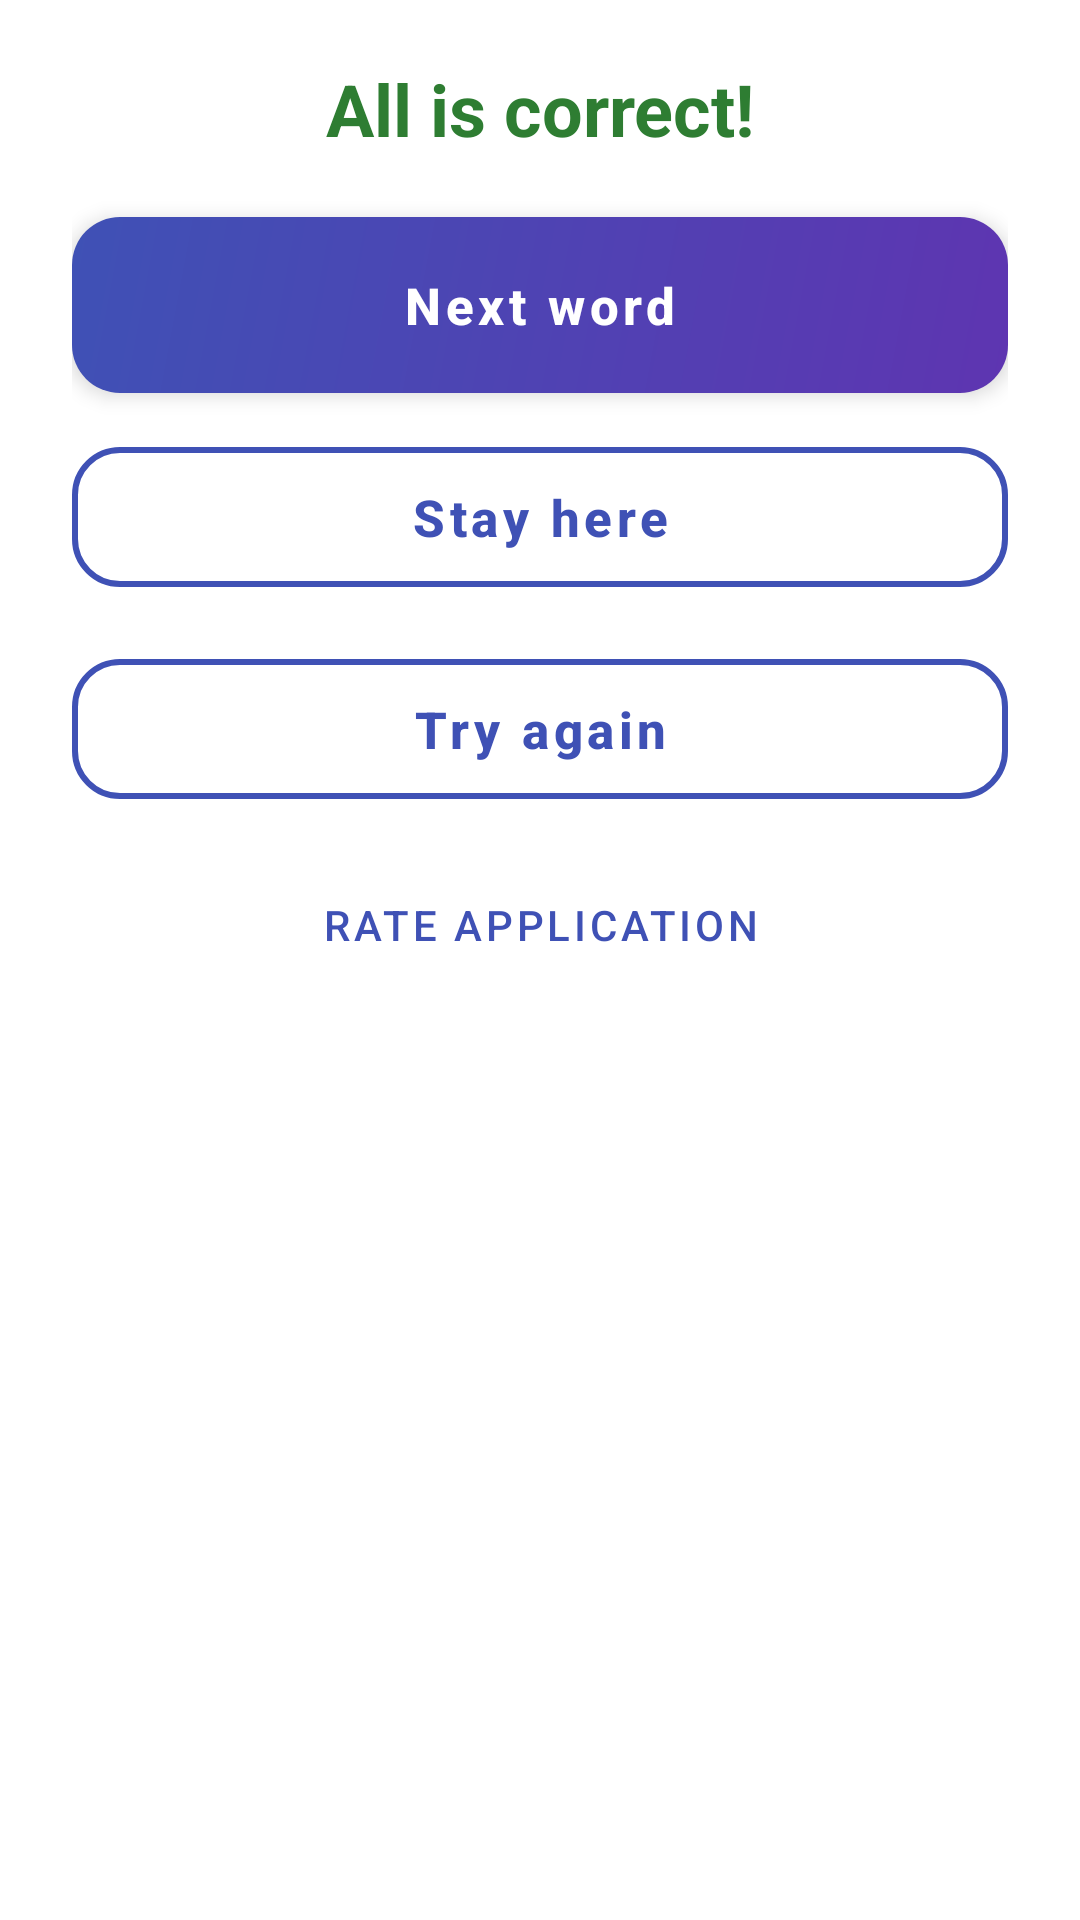

Layout XML and referenced resources for this Android screen:
<!-- AndroidManifest.xml: application theme AppTheme -->
<!-- res/layout/dialog_correct_answer.xml -->
<?xml version="1.0" encoding="utf-8"?>
<LinearLayout xmlns:android="http://schemas.android.com/apk/res/android"
    android:layout_width="match_parent"
    android:layout_height="wrap_content"
    android:orientation="vertical"
    android:paddingStart="24dp"
    android:paddingEnd="24dp"
    android:paddingTop="20dp"
    android:paddingBottom="8dp">

    <TextView
        android:id="@+id/dialogTitle"
        android:layout_width="match_parent"
        android:layout_height="wrap_content"
        android:layout_marginBottom="20dp"
        android:text="@string/correct_answer"
        android:textAppearance="?attr/textAppearanceHeadlineMedium"
        android:textSize="24sp"
        android:textColor="@color/colorSuccessText"
        android:textStyle="bold"
        android:gravity="center" />

    <com.google.android.material.button.MaterialButton
        android:id="@+id/btnNextWord"
        style="@style/Widget.App.Button.Gradient.Primary"
        android:layout_width="match_parent"
        android:layout_height="wrap_content"
        android:layout_marginBottom="12dp"
        android:text="@string/next_word" />

    <com.google.android.material.button.MaterialButton
        android:id="@+id/btnStayHere"
        style="@style/Widget.App.Button.Outlined.Modern"
        android:layout_width="match_parent"
        android:layout_height="wrap_content"
        android:layout_marginBottom="12dp"
        android:text="@string/stay_here" />

    <com.google.android.material.button.MaterialButton
        android:id="@+id/btnTryAgain"
        style="@style/Widget.App.Button.Outlined.Modern"
        android:layout_width="match_parent"
        android:layout_height="wrap_content"
        android:layout_marginBottom="12dp"
        android:text="@string/try_again" />

    <com.google.android.material.button.MaterialButton
        android:id="@+id/btnRateApp"
        style="@style/Widget.MaterialComponents.Button.TextButton"
        android:layout_width="match_parent"
        android:layout_height="wrap_content"
        android:layout_marginBottom="4dp"
        android:textColor="@color/button_outline_stroke"
        android:text="@string/rate_app" />

</LinearLayout>
<!-- resources referenced by this layout -->
<resources>
  <color name="button_outline_stroke">#3F51B5</color>
  <color name="colorSuccessText">#2E7D32</color>
  <string name="correct_answer">All is correct!</string>
  <string name="next_word">Next word</string>
  <string name="rate_app">Rate application</string>
  <string name="stay_here">Stay here</string>
  <string name="try_again">Try again</string>
  <style name="Widget.App.Button.Gradient.Primary">
          <item name="backgroundTint">@null</item>
          <item name="android:background">@drawable/button_gradient_primary</item>
      </style>
  <style name="Widget.App.Button.Outlined.Modern" parent="Widget.MaterialComponents.Button.OutlinedButton">
          <item name="android:textAllCaps">false</item>
          <item name="android:minHeight">48dp</item>
          <item name="android:paddingStart">24dp</item>
          <item name="android:paddingEnd">24dp</item>
          <item name="android:paddingTop">12dp</item>
          <item name="android:paddingBottom">12dp</item>
          <item name="android:textColor">@color/button_outline_stroke</item>
          <item name="android:textStyle">bold</item>
          <item name="android:textSize">17sp</item>
          <item name="strokeColor">@color/button_outline_stroke</item>
          <item name="strokeWidth">2dp</item>
          <item name="cornerRadius">16dp</item>
      </style>
  <style name="AppTheme" parent="Theme.MaterialComponents.DayNight.NoActionBar">
          
          <item name="colorPrimary">@color/colorPrimary</item>
          <item name="colorPrimaryDark">@color/colorPrimaryDark</item>
          <item name="colorPrimaryVariant">@color/colorPrimaryDark</item>
          <item name="colorOnPrimary">@color/colorOnPrimary</item>
  
          
          <item name="colorSecondary">@color/colorSecondary</item>
          <item name="colorSecondaryVariant">@color/colorAccent</item>
          <item name="colorOnSecondary">@color/colorOnSecondary</item>
  
          
          <item name="colorSurface">@color/colorSurface</item>
          <item name="colorOnSurface">@color/colorOnSurface</item>
          <item name="colorSurfaceVariant">@color/colorSurfaceVariant</item>
          <item name="colorOnSurfaceVariant">@color/colorOnSurfaceVariant</item>
  
          
          <item name="android:colorBackground">@color/colorSurface</item>
          <item name="colorOnBackground">@color/colorOnSurface</item>
  
          
          <item name="colorError">@color/colorError</item>
          <item name="colorOnError">@color/colorOnError</item>
  
          
          <item name="android:windowBackground">@color/colorSurface</item>
          <item name="android:statusBarColor">@color/colorPrimary</item>
          <item name="android:navigationBarColor">@color/colorSurface</item>
  
          
          <item name="elevationOverlayEnabled">false</item>
      </style>
  <!-- drawable button_gradient_primary (drawable) -->
  <?xml version="1.0" encoding="utf-8"?>
  <shape xmlns:android="http://schemas.android.com/apk/res/android"
      android:shape="rectangle">
      <gradient
          android:angle="135"
          android:startColor="@color/button_primary_start"
          android:endColor="@color/button_primary_end"
          android:type="linear" />
      <corners android:radius="16dp" />
  </shape>
  <color name="colorPrimary">#3F51B5</color>
  <color name="colorPrimaryDark">#303F9F</color>
  <color name="colorOnPrimary">#FFFFFF</color>
  <color name="colorSecondary">#FF4081</color>
  <color name="colorAccent">#FF4081</color>
  <color name="colorOnSecondary">#FFFFFF</color>
  <color name="colorSurface">#FFFFFF</color>
  <color name="colorOnSurface">#212121</color>
  <color name="colorSurfaceVariant">#f2f2f2</color>
  <color name="colorOnSurfaceVariant">#5F6368</color>
  <color name="colorError">#B00020</color>
  <color name="colorOnError">#FFFFFF</color>
  <color name="button_primary_start">#5E35B1</color>
  <color name="button_primary_end">#3F51B5</color>
</resources>
